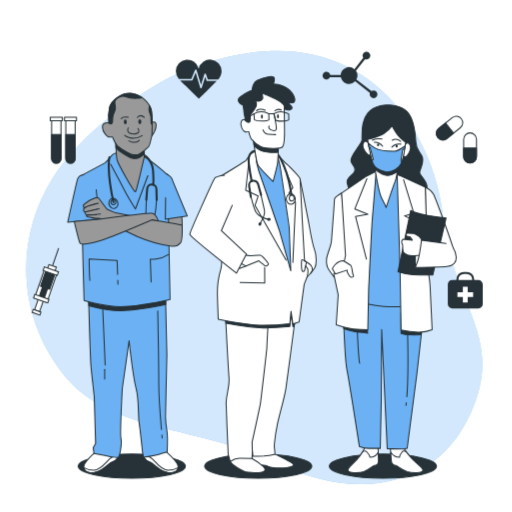
t = 0.00 s
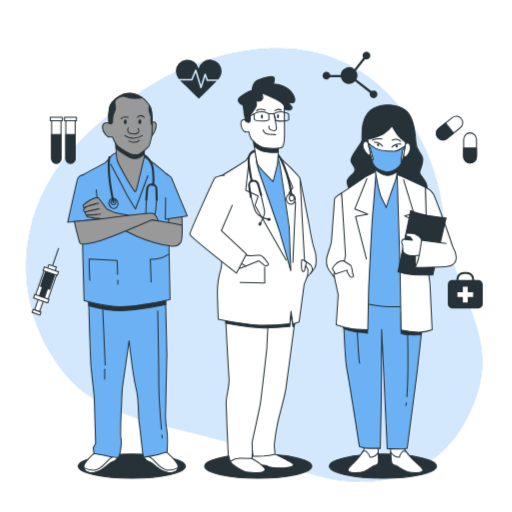
t = 0.19 s
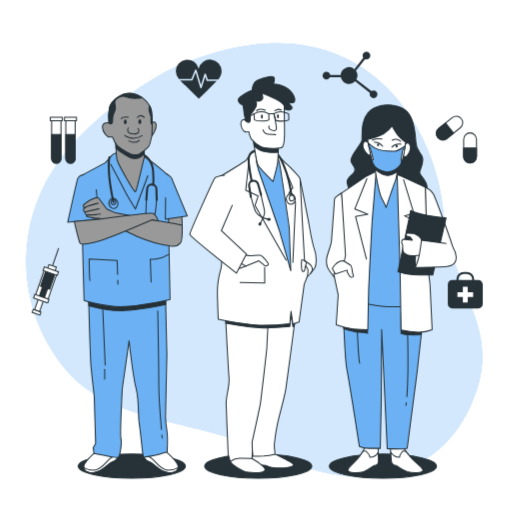
t = 0.56 s
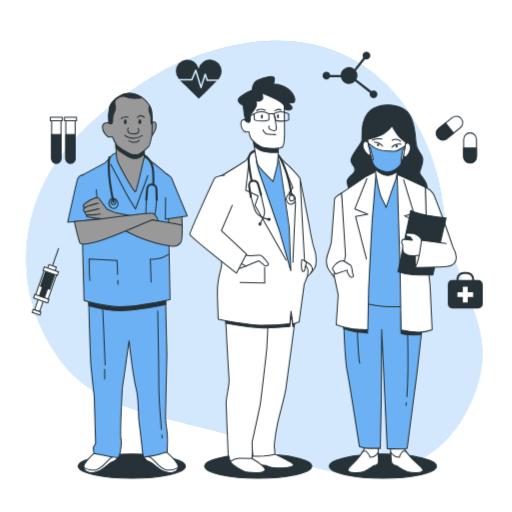
t = 0.75 s
t = 0.94 s: frame unchanged from t = 0.56 s, image omitted
t = 1.31 s: frame unchanged from t = 0.19 s, image omitted

The animated SVG that drew these frames (rendered in a browser with its animation timeline set to each time). Animation: 1 CSS @keyframes rule; one cycle of 1.50 s, repeats indefinitely.

<svg xmlns="http://www.w3.org/2000/svg" xmlns:svgjs="http://svgjs.com/svgjs" xmlns:xlink="http://www.w3.org/1999/xlink" id="freepik_stories-doctors" class="animated" version="1.1" viewBox="0 0 500 500"><style>@keyframes floating{0%{opacity:1;transform:translateY(0)}50%{transform:translateY(-10px)}}svg#freepik_stories-doctors:not(.animated) .animable{opacity:0}svg#freepik_stories-doctors.animated #freepik--background-simple--inject-3{animation:1.5s Infinite linear floating;animation-delay:0s}</style><g style="transform-origin:248.297px 261.286px" id="freepik--background-simple--inject-3" class="animable animator-active"><path id="elumre99lzokb" d="M165.19,75.75s-75.77,38.61-113.56,98.1-34.8,136,11.12,192.78S196.44,416,269.93,452s154.57,28.58,189.32-47.66S441.6,299.57,432.6,211.36,344.07-6,165.19,75.75Z" class="animable" style="fill:#6cb1f3;transform-origin:248.297px 261.286px"/><g id="el1007ukax5r19"><path id="elgu66ozjdu6" d="M165.19,75.75s-75.77,38.61-113.56,98.1-34.8,136,11.12,192.78S196.44,416,269.93,452s154.57,28.58,189.32-47.66S441.6,299.57,432.6,211.36,344.07-6,165.19,75.75Z" class="animable" style="fill:#fff;opacity:.7;transform-origin:248.297px 261.286px"/></g></g><g style="transform-origin:251.381px 179.041px" id="freepik--Icons--inject-3" class="animable"><path id="el4ruyt8rs18g" d="M467.2,273.5h-4.15v-.71a7.32,7.32,0,0,0-7.31-7.31h-2.81a7.32,7.32,0,0,0-7.32,7.31v.71h-4.14a4.2,4.2,0,0,0-4.21,4.21v19.18a4.21,4.21,0,0,0,4.21,4.21H467.2a4.22,4.22,0,0,0,4.21-4.21V277.71A4.21,4.21,0,0,0,467.2,273.5Zm-19.59-.71a5.32,5.32,0,0,1,5.32-5.31h2.81a5.31,5.31,0,0,1,5.31,5.31v.71H447.61Z" class="animable" style="fill:#263238;transform-origin:454.335px 283.29px"/><polygon id="elxlv48z9s3r" points="462 285.34 456.7 285.34 456.7 280.05 451.96 280.05 451.96 285.34 446.66 285.34 446.66 290.09 451.96 290.09 451.96 295.38 456.7 295.38 456.7 290.09 462 290.09 462 285.34" class="animable" style="fill:#fff;transform-origin:454.33px 287.715px"/><path id="elypo4iuidh5" d="M459,159.2h0a6.27,6.27,0,0,1-6.27-6.28V136a6.27,6.27,0,0,1,6.27-6.28h0a6.27,6.27,0,0,1,6.27,6.28v16.89A6.27,6.27,0,0,1,459,159.2Z" class="animable" style="fill:#fff;stroke:#263238;stroke-linecap:round;stroke-linejoin:round;transform-origin:459px 144.46px"/><path id="el10ed89x8rnfo" d="M459,159.2h0a6.27,6.27,0,0,1-6.27-6.28v-8.45h12.54v8.45A6.27,6.27,0,0,1,459,159.2Z" class="animable" style="fill:#263238;stroke:#263238;stroke-linecap:round;stroke-linejoin:round;transform-origin:459px 151.835px"/><path id="elka1dldzbtzq" d="M427.46,134.28h0a6.26,6.26,0,0,1,1-8.82l13.17-10.58a6.29,6.29,0,0,1,8.83,1h0a6.28,6.28,0,0,1-1,8.82l-13.18,10.57A6.27,6.27,0,0,1,427.46,134.28Z" class="animable" style="fill:#fff;stroke:#263238;stroke-linecap:round;stroke-linejoin:round;transform-origin:438.956px 125.079px"/><path id="elizgc8igl3km" d="M427.46,134.28h0a6.26,6.26,0,0,1,1-8.82l6.59-5.29,7.85,9.79-6.59,5.28A6.27,6.27,0,0,1,427.46,134.28Z" class="animable" style="fill:#263238;stroke:#263238;stroke-linecap:round;stroke-linejoin:round;transform-origin:434.493px 128.405px"/><path id="elg5829rjx5p6" d="M364.75,88.24a3.75,3.75,0,0,0-2.18.7L348,77.63a8.15,8.15,0,0,0-.46-8.5l8.9-11.38a3.78,3.78,0,1,0-2.42-3.52,3.69,3.69,0,0,0,.69,2.17l-8.66,11.09a8.17,8.17,0,0,0-13.42,5.8H322.51a3.78,3.78,0,1,0-.39,2.19h10.7a8.18,8.18,0,0,0,13.92,3.92l14.49,11.27a3.77,3.77,0,1,0,3.52-2.43Z" class="animable" style="fill:#263238;transform-origin:341.751px 73.1116px"/><path id="ely2alik4lk3d" d="M68.78,159.32h0a4.58,4.58,0,0,1-4.57-4.57v-38h9.14v38A4.57,4.57,0,0,1,68.78,159.32Z" class="animable" style="fill:#fff;stroke:#263238;stroke-linecap:round;stroke-linejoin:round;transform-origin:68.78px 138.035px"/><path id="elgs35t0aw1il" d="M68.78,159.32h0a4.58,4.58,0,0,1-4.57-4.57V131.38h9.14v23.37A4.57,4.57,0,0,1,68.78,159.32Z" class="animable" style="fill:#263238;stroke:#263238;stroke-linecap:round;stroke-linejoin:round;transform-origin:68.78px 145.35px"/><rect id="eljacorij4ja" width="11.75" height="3.33" x="62.91" y="114.53" class="animable" style="fill:#fff;stroke:#263238;stroke-linecap:round;stroke-linejoin:round;transform-origin:68.785px 116.195px"/><path id="elaj69zod9u5r" d="M54.93,159.32h0a4.58,4.58,0,0,1-4.57-4.57v-38H59.5v38A4.57,4.57,0,0,1,54.93,159.32Z" class="animable" style="fill:#fff;stroke:#263238;stroke-linecap:round;stroke-linejoin:round;transform-origin:54.93px 138.035px"/><path id="el9y2eatapjst" d="M54.93,159.32h0a4.58,4.58,0,0,1-4.57-4.57V131.38H59.5v23.37A4.57,4.57,0,0,1,54.93,159.32Z" class="animable" style="fill:#263238;stroke:#263238;stroke-linecap:round;stroke-linejoin:round;transform-origin:54.93px 145.35px"/><rect id="elfv9vjml1nir" width="11.75" height="3.33" x="49.06" y="114.53" class="animable" style="fill:#fff;stroke:#263238;stroke-linecap:round;stroke-linejoin:round;transform-origin:54.935px 116.195px"/><path id="elbcq2bnqaxw" d="M186.78,77.07l3.64-8.74a.77.77,0,0,1,.73-.46.75.75,0,0,1,.68.53l4.41,14.54,3.36-10.71a.75.75,0,0,1,.7-.53.8.8,0,0,1,.72.5l1.87,5.38H213a12.21,12.21,0,0,0,3.38-8A11.33,11.33,0,0,0,194,67a11.33,11.33,0,0,0-22.36,2.59,12.36,12.36,0,0,0,2.95,7.53Z" class="animable" style="fill:#263238;transform-origin:194.01px 70.556px"/><path id="el65wuzh1l2v" d="M202.36,79.08a.75.75,0,0,1-.71-.5l-1.3-3.74-3.41,10.87a.76.76,0,0,1-.72.53h0a.74.74,0,0,1-.71-.54L191,70.83l-3,7.28a.75.75,0,0,1-.69.46H175.8c2.47,2.76,5.55,5.2,7.85,7.47,3.48,3.44,6.89,7,10.44,10.32,4.55-4.49,9.13-9,13.64-13.49,1.25-1.25,2.61-2.49,3.87-3.79Z" class="animable" style="fill:#263238;transform-origin:193.7px 83.595px"/><g id="elz63vemu3wzl"><rect id="elvm7439qlyt" width="5.19" height="16.19" x="36.2" y="287.7" class="animable" style="fill:#fff;stroke:#263238;stroke-miterlimit:10;transform-origin:38.795px 295.795px;transform:rotate(-160.87deg)"/></g><g id="elsr84ubpt1x"><rect id="eljh0gwvqyp7f" width="8.01" height="3.05" x="31.63" y="303.36" class="animable" style="fill:#fff;stroke:#263238;stroke-miterlimit:10;transform-origin:35.635px 304.885px;transform:rotate(-160.87deg)"/></g><g id="elnfo9c2cop4k"><rect id="el6em5coqb948" width="12.83" height="29.33" x="38.04" y="264.83" class="animable" style="fill:#fff;stroke:#263238;stroke-miterlimit:10;transform-origin:44.455px 279.495px;transform:rotate(-160.87deg)"/></g><g id="elyfrqbx43ymo"><rect id="el1bdnlbfvri" width="9.47" height="16.19" x="41.87" y="265.19" class="animable" style="fill:#263238;stroke:#263238;stroke-miterlimit:10;transform-origin:46.605px 273.285px;transform:rotate(-160.87deg)"/></g><g id="eliaex6ox927p"><rect id="eleqoa5t5osat" width="5.19" height="16.19" x="40.4" y="275.58" class="animable" style="fill:#263238;stroke:#263238;stroke-miterlimit:10;transform-origin:42.995px 283.675px;transform:rotate(-160.87deg)"/></g><g id="eleb5t1gyjbpr"><rect id="ellwv63pp4hy" width="14.66" height="3.67" x="32.91" y="289.78" class="animable" style="fill:#fff;stroke:#263238;stroke-miterlimit:10;transform-origin:40.24px 291.615px;transform:rotate(-160.87deg)"/></g><g id="elb0ekd9b2cd6"><rect id="eln34yd5sbj8" width="7.64" height="4.89" x="46.74" y="259.44" class="animable" style="fill:#fff;stroke:#263238;stroke-miterlimit:10;transform-origin:50.56px 261.885px;transform:rotate(-160.87deg)"/></g><g id="elnxuehf5lyd9"><rect id="elker5y4y0p69" width="14.66" height="3.67" x="42.23" y="262.94" class="animable" style="fill:#fff;stroke:#263238;stroke-miterlimit:10;transform-origin:49.56px 264.775px;transform:rotate(-160.87deg)"/></g><line id="ele3on73gnvwp" x1="51.42" x2="57.22" y1="258.95" y2="242.21" class="animable" style="fill:none;stroke:#263238;stroke-miterlimit:10;transform-origin:54.32px 250.58px"/></g><g style="transform-origin:382.147px 284.799px" id="freepik--character-3--inject-3" class="animable"><ellipse id="eljif8lt2vgdi" cx="373.9" cy="455.2" class="animable" rx="52.33" ry="11.8" style="fill:#263238;stroke:#263238;stroke-linecap:round;stroke-linejoin:round;transform-origin:373.9px 455.2px"/><path id="el8ys2do0au8b" d="M333.55,188.48s-7.08,4.33-7,6.23-2.64,36.55-2.95,40.88-4.43,13.27-4.75,17.33.7,8.13,1.89,10,5.56,7.85,5.56,7.85l11.75-18.15a103.73,103.73,0,0,0,.18-11.91C338.05,232.06,333.55,188.48,333.55,188.48Z" class="animable" style="fill:#fff;stroke:#263238;stroke-linecap:round;stroke-linejoin:round;transform-origin:328.557px 229.625px"/><path id="el6hf4puv9yfk" d="M378.76,102.62s-12.5-.8-19.62,7.87-5.59,21.93-5.64,26-12.14,16-10.8,20.86,4.9,5.41,3.76,9.47-8.58,6.5-7.5,11.65,5,12.45,5,12.45l72,.49s2.57-7.58-.17-13.27-6.63-7.57-6-10.28,4.11-9.21,2.77-14.08-6-6.22-6.49-14.89-1.77-23-8.65-30S378.76,102.62,378.76,102.62Z" class="animable" style="fill:#263238;stroke:#263238;stroke-linecap:round;stroke-linejoin:round;transform-origin:377.953px 147.004px"/><path id="eljvg6pr2kyg" d="M356.62,436.73a64,64,0,0,1-8,11.92c-4.6,5.15-9.06,7.86-8.91,10.57s10.19,3.24,15.5,1.34,9.17-5.69,10.24-6,4.06,0,4.13-3.8-.51-14.62-.51-14.62Z" class="animable" style="fill:#fff;stroke:#263238;stroke-linecap:round;stroke-linejoin:round;transform-origin:354.646px 448.915px"/><path id="el0ysle0ceza4" d="M355.19,460.56c5.32-1.9,9.17-5.69,10.24-6s4.06,0,4.13-3.8c0-2-.11-6-.25-9.27a9.45,9.45,0,0,1-8.1,5s-.1-1.9-3-5.14c-1.87-2.12-3.76-.45-4.86,1l-.89,1.34-.07.13h0a48,48,0,0,1-3.78,4.87c-4.6,5.15-9.06,7.86-8.91,10.57S349.88,462.46,355.19,460.56Z" class="animable" style="fill:#fff;stroke:#263238;stroke-linecap:round;stroke-linejoin:round;transform-origin:354.628px 451.024px"/><path id="eloqyayjo4k2e" d="M393.67,436.71a74.28,74.28,0,0,0,9.3,11.91c5.15,5.14,9.9,7.84,10,10.55s-9.84,3.25-15.36,1.36-9.78-5.68-10.87-5.95-4.07,0-4.54-3.78-1.06-14.62-1.06-14.62Z" class="animable" style="fill:#fff;stroke:#263238;stroke-linecap:round;stroke-linejoin:round;transform-origin:397.055px 448.914px"/><path id="el4zdxbmfgkkn" d="M397.65,460.53c-5.51-1.89-9.78-5.68-10.87-5.95s-4.07,0-4.54-3.78c-.25-2-.53-6-.74-9.28a10.6,10.6,0,0,0,8.63,4.94s-.1-1.9,2.43-5.15c1.65-2.11,3.72-.45,5,1,.33.44.67.88,1,1.34l.09.13h0a59.77,59.77,0,0,0,4.3,4.87c5.15,5.14,9.9,7.84,10,10.55S403.17,462.42,397.65,460.53Z" class="animable" style="fill:#fff;stroke:#263238;stroke-linecap:round;stroke-linejoin:round;transform-origin:397.225px 450.984px"/><path id="eldrtdqf9sopf" d="M334.87,293.8s1.67,56.31,3.89,67.41,12.13,74.72,12.13,74.72a23.81,23.81,0,0,0,9.58,1.88H371.3l1-47.38.37-68.77,5.43,116.41s14.92.53,16.53.26,2.95-.54,2.95-.54l9.59-73.65,5.49-49,.3-19.49s-45.84-1.59-59.16-2.67S335,291.63,335,291.63Z" class="animable" style="fill:#6cb1f3;stroke:#263238;stroke-linecap:round;stroke-linejoin:round;transform-origin:373.915px 365.018px"/><path id="ell1x28lnmfnn" d="M396.77,393.22c-.12.94-.24,1.81-.38,2.61" class="animable" style="fill:none;stroke:#263238;stroke-linecap:round;stroke-linejoin:round;transform-origin:396.58px 394.525px"/><path id="elkuicpt2k1r" d="M398,325.43s.93,40.12-.7,61.9" class="animable" style="fill:none;stroke:#263238;stroke-linecap:round;stroke-linejoin:round;transform-origin:397.782px 356.38px"/><path id="el4xzcsdxp5wl" d="M348.85,322.21s1.15,26.54,2.29,32.49" class="animable" style="fill:none;stroke:#263238;stroke-linecap:round;stroke-linejoin:round;transform-origin:349.995px 338.455px"/><path id="elqwfgdxr4jlg" d="M391.58,305.3v20.26a43.83,43.83,0,0,0,7.93,1.37c4.11.27,11.78,0,11.78,0l.55-7.67Z" class="animable" style="fill:#263238;stroke:#263238;stroke-linecap:round;stroke-linejoin:round;transform-origin:401.71px 316.175px"/><path id="elmvfm32rmnf" d="M335.72,320.9s10.41,3.29,14.79,3.56,8.48.82,8.48.82l-.54-5.47-23.28-2.19Z" class="animable" style="fill:#263238;stroke:#263238;stroke-linecap:round;stroke-linejoin:round;transform-origin:347.08px 321.45px"/><path id="elmsnyxuy8fw" d="M367.32,167.07l-8.17,9.21-22.66,16.53L341.32,293s18.06,4.86,33.56,6.21,35.43-2.2,35.43-2.2l-2.93-105s-8.82-13-13.34-16.51-6.59-6.76-12.58-7.3S367.32,167.07,367.32,167.07Z" class="animable" style="fill:#6cb1f3;stroke:#263238;stroke-linecap:round;stroke-linejoin:round;transform-origin:373.4px 233.293px"/><path id="elarodxsez50d" d="M357.84,172l-24.29,16.53,3.81,60.91-1.29,6.12-10.21,11.76,4.35,20.66-1.94,29.15s9.65,3.25,16.19,4.05a142.42,142.42,0,0,0,14.66.81l.84-39.8s3.23-66.07,3.61-69,3.75-46,3.75-46Z" class="animable" style="fill:#fff;stroke:#263238;stroke-linecap:round;stroke-linejoin:round;transform-origin:346.59px 244.59px"/><polyline id="elb8qdqhd3it4" points="358.23 174.49 346.47 203.98 359.16 209.25 347.18 211.43 357.79 253" class="animable" style="fill:none;stroke:#263238;stroke-linecap:round;stroke-linejoin:round;transform-origin:352.815px 213.745px"/><path id="elntfcggoui0s" d="M365.28,159.22s4.22,28.15,7.54,34.65,4.26,8.66,4.26,8.66,7.22-21.94,8.67-25.19,3-14.89,3-14.89S374.36,167.06,365.28,159.22Z" class="animable" style="fill:#fff;stroke:#263238;stroke-linecap:round;stroke-linejoin:round;transform-origin:377.015px 180.875px"/><path id="elkig3wi73k1s" d="M365.28,159.22s.38,2.56,1,6.31c2.11,1.61,7.7,5.59,11.83,5.8,3.15.16,7.15-1.88,9.81-3.51.48-2.95.81-5.37.81-5.37S374.36,167.06,365.28,159.22Z" class="animable" style="fill:#263238;stroke:#263238;stroke-linecap:round;stroke-linejoin:round;transform-origin:377.005px 165.279px"/><path id="elnu6tr4gs12i" d="M359.55,139.76s-2.88-4.1-4.82,0,3,10.17,4.38,11c3.92,2.33,2.88-2,2.88-2Z" class="animable" style="fill:#fff;stroke:#263238;stroke-linecap:round;stroke-linejoin:round;transform-origin:358.2px 144.693px"/><path id="elpkx0uatu0o" d="M395.32,141.53s2.43-4.24,4.81-.24-1.91,10.29-3.19,11.18c-3.66,2.53-3.08-1.81-3.08-1.81Z" class="animable" style="fill:#fff;stroke:#263238;stroke-linecap:round;stroke-linejoin:round;transform-origin:397.332px 146.417px"/><path id="elwqp9qed1wwj" d="M358.87,136.14s10.44-2.44,15.7-5.55a28.82,28.82,0,0,0,8.27-7.53s4.52,8.54,8.5,12,4.81,3.66,4.81,3.66-1.91,14.95-4.07,20.15-9.21,10.26-15.79,8.8c-3.74-.82-10.22-3.52-12.1-8.07S358.87,136.14,358.87,136.14Z" class="animable" style="fill:#fff;stroke:#263238;stroke-linecap:round;stroke-linejoin:round;transform-origin:377.51px 145.492px"/><path id="eljd2map1lvw" d="M385.51,147.63c-3.24.08-14.09.1-19.69-3.28a37.17,37.17,0,0,1-6.27-4.59c.2,1,.44,2.25.7,3.55l1.22.89,3.06,11.56-1.43.31a34.62,34.62,0,0,0,1.09,3.49c1.88,4.55,8.36,7.25,12.1,8.07,6.57,1.45,13.6-3.58,15.78-8.77a4.93,4.93,0,0,1-.43-3.27c.63-3.27,1.41-9,1.41-9l2.23-2c.12-.73.22-1.43.32-2.07C392.9,144.39,387.84,147.57,385.51,147.63Z" class="animable" style="fill:#6cb1f3;stroke:#263238;stroke-linecap:round;stroke-linejoin:round;transform-origin:377.575px 153.822px"/><path id="el337s2474y8g" d="M373.6,142.8s-3.49-4.24-8.07-3.85" class="animable" style="fill:none;stroke:#263238;stroke-linecap:round;stroke-linejoin:round;transform-origin:369.565px 140.862px"/><path id="elesuh2gi6zb8" d="M382.59,143.64a9.89,9.89,0,0,1,8.79-2.94" class="animable" style="fill:none;stroke:#263238;stroke-linecap:round;stroke-linejoin:round;transform-origin:386.985px 142.103px"/><path id="el0o2racp85aep" d="M363.52,136.83s5-2,9.43-1.06" class="animable" style="fill:none;stroke:#263238;stroke-linecap:round;stroke-linejoin:round;transform-origin:368.235px 136.174px"/><path id="elhyjsp07n5d" d="M383,136.86a7.21,7.21,0,0,1,8.19,1.14" class="animable" style="fill:none;stroke:#263238;stroke-linecap:round;stroke-linejoin:round;transform-origin:387.095px 137.035px"/><path id="el8bx9uw18e9o" d="M370.24,141.41a1.18,1.18,0,0,1-1,1.34,1.24,1.24,0,0,1-1.1-1.29,1.17,1.17,0,0,1,1-1.34A1.25,1.25,0,0,1,370.24,141.41Z" class="animable" style="fill:#263238;transform-origin:369.189px 141.435px"/><path id="elcnuc543wbvr" d="M388.35,142.71a1.15,1.15,0,0,1-1,1.34,1.23,1.23,0,0,1-1.1-1.28,1.15,1.15,0,0,1,1-1.34A1.23,1.23,0,0,1,388.35,142.71Z" class="animable" style="fill:#263238;transform-origin:387.3px 142.74px"/><path id="ely5i7pw8m8sk" d="M415.28,182.74s5.83,2.7,8,7,19.52,50.89,19.44,54.41-5.82,7.58-11.2,8.13-13.22-9.2-14.39-10.82-1.38-20.58-1.38-20.58Z" class="animable" style="fill:#fff;stroke:#263238;stroke-linecap:round;stroke-linejoin:round;transform-origin:429px 217.521px"/><path id="elvf55puaf7q" d="M387.8,170.3l2.84,93.14,1,58.75a74.65,74.65,0,0,0,16.63,2.15,35.42,35.42,0,0,0,13.68-2.44s-1.7-36.55-2-42.51-2.28-17.33-2.28-17.33l-2.36-79.32S393.34,172.46,387.8,170.3Z" class="animable" style="fill:#fff;stroke:#263238;stroke-linecap:round;stroke-linejoin:round;transform-origin:404.875px 247.324px"/><polyline id="elilcw5hbmykn" points="394.04 175.44 404.11 208.29 394.93 210.78 403.86 215.11 392.72 250.5" class="animable" style="fill:#fff;stroke:#263238;stroke-linecap:round;stroke-linejoin:round;transform-origin:398.415px 212.97px"/><path id="elevarsp7aaca" d="M401.06,205.49l-12.49,59.84s8.54,2.7,14.78,3,19.24.26,19.24.26l13-55.78S410,210.36,401.06,205.49Z" class="animable" style="fill:#263238;stroke:#263238;stroke-linecap:round;stroke-linejoin:round;transform-origin:412.08px 237.041px"/><path id="el7ctcqprurdk" d="M405.41,261.26l.41-18.7,9.91,2.09S409.18,259.08,405.41,261.26Z" class="animable" style="fill:#fff;stroke:#263238;stroke-linecap:round;stroke-linejoin:round;transform-origin:410.57px 251.91px"/><path id="elqw9hprf4u5c" d="M413,235.8s-2.64-3.78-3.49-4.6-5.05-3.24-5.86-3.24-5.16-.27-6-.27-1.79,1.9-.93,2.71,3.85,1.08,3.85,1.08l2.05,3-9.25-.81s-1.54,1.63-1.19,3a18.41,18.41,0,0,0,1,2.71,42.77,42.77,0,0,0,.31,5.95c.36,1.63,2,2.17,4.25,3.52s9.78.54,9.78.54H411Z" class="animable" style="fill:#fff;stroke:#263238;stroke-linecap:round;stroke-linejoin:round;transform-origin:402.564px 238.66px"/><path id="elkrexxqiesn" d="M435.55,237.68l-24-3.23s-1.87,15.44-3.76,20.58-2.38,6.23-2.38,6.23,25.15-.56,31.08-1.1,9.26-4.07,9-8.94-3.23-9.75-3.23-9.75" class="animable" style="fill:#fff;stroke:#263238;stroke-linecap:round;stroke-linejoin:round;transform-origin:425.457px 247.855px"/><path id="elm4abak7tw9m" d="M335.47,254.54s5.6,3.51,7,4.6,1.52,8.12,2.41,9.47-.16,2.17-1.78,2.17-4.07-5.14-4.07-5.14l-.1-1.9-11.44,3.8-3-5.14S327.89,254.54,335.47,254.54Z" class="animable" style="fill:#fff;stroke:#263238;stroke-linecap:round;stroke-linejoin:round;transform-origin:334.848px 262.66px"/></g><g style="transform-origin:247.016px 270.876px" id="freepik--character-2--inject-3" class="animable"><ellipse id="elmv5hykrcuxc" cx="252.13" cy="455.2" class="animable" rx="52.33" ry="11.8" style="fill:#263238;stroke:#263238;stroke-linecap:round;stroke-linejoin:round;transform-origin:252.13px 455.2px"/><path id="elvmaq21c8zoo" d="M293,174.79s6.86,34.43,8.08,40.8,3.46,21.51,6,28.15,1.71,15.14.44,17.53a39.59,39.59,0,0,1-4.37,5.84L294.63,256s-5.07-54.44-5.26-62.15S293,174.79,293,174.79Z" class="animable" style="fill:#fff;stroke:#263238;stroke-linecap:round;stroke-linejoin:round;transform-origin:299.048px 220.95px"/><path id="elpol6vzvtc1" d="M297.52,254.64s5.4,3.37,6.35,4.8,1.63,3.25.89,4.8-4.77,6.23-5.79,7.14-1.88-2.72-2-5.84S297.52,254.64,297.52,254.64Z" class="animable" style="fill:#fff;stroke:#263238;stroke-linecap:round;stroke-linejoin:round;transform-origin:301.015px 263.081px"/><path id="el723ep1ozw9l" d="M268.48,443.44s16.93,8.23,18,9.83S283.69,457,273.6,457s-10.39-1.33-14.4-2.39-12-.27-13.08-2.66.8-10.62.8-10.62Z" class="animable" style="fill:#fff;stroke:#263238;stroke-linecap:round;stroke-linejoin:round;transform-origin:266.219px 449.165px"/><path id="elxwztusmlob7" d="M246,447.69s14,8.5,12.77,11.42-11.35,2.92-16.68,2.12-16.66-8-17.26-10.62.9-6.64,9.11-7.43S246,447.69,246,447.69Z" class="animable" style="fill:#fff;stroke:#263238;stroke-linecap:round;stroke-linejoin:round;transform-origin:241.779px 452.393px"/><path id="elpgfr9wrte6" d="M288.5,308.8s-8,61.61-9.39,70.64-5.8,23.37-8.18,34.26a181.53,181.53,0,0,0-3,19.39,18.18,18.18,0,0,0,.13,5.57c.34,2.66.39,4.78.39,4.78a72.54,72.54,0,0,1-10.84,1.86c-4.51.27-10.62.27-10.62.27l-2-17.26s1.49-25.5,2.37-32.93,1.82-65.86,1.78-67.46-.39-15.67-.39-15.67L276,309.33s3.72-10.62,9.31-10.09S288.5,308.8,288.5,308.8Z" class="animable" style="fill:#fff;stroke:#263238;stroke-linecap:round;stroke-linejoin:round;transform-origin:267.001px 372.395px"/><path id="elpybkx6u9th9" d="M285.35,299.24c-5.59-.53-9.31,10.09-9.31,10.09l-27.28,2.92s.09,3.74.18,7.58c2.91.26,5.6.41,7.9.41A240.45,240.45,0,0,0,283,318.77l1.17-12.24L286,319l1.26-.41c.78-5.94,1.28-9.81,1.28-9.81S290.94,299.77,285.35,299.24Z" class="animable" style="fill:#263238;stroke:#263238;stroke-linecap:round;stroke-linejoin:round;transform-origin:268.906px 309.73px"/><path id="elpdhl7tw4pdr" d="M220.3,310.66s0,.38.06,1.07c.37,7.26,2.57,49.33,3.24,57.09.75,8.5-3,17.79-2.81,25.49s2,49.4,2,49.4l2,6.9s4.7-3.18,9.21-3.18,12,.26,12,.26.39-5.58.35-7.43-.21-8.5-.21-8.5,7.63-34.79,8.09-37.71,6.38-53.38,6.34-55,1.25-24.17,1.25-24.17Z" class="animable" style="fill:#fff;stroke:#263238;stroke-linecap:round;stroke-linejoin:round;transform-origin:241.06px 380.635px"/><path id="elzyraz3xezim" d="M261.54,320.19c.17-3.08.29-5.28.29-5.28l-41.53-4.25s0,.38.06,1.07c0,.88.11,2.27.21,4,9.71,1.74,26.56,4.48,36.27,4.48C258.44,320.24,260,320.22,261.54,320.19Z" class="animable" style="fill:#263238;stroke:#263238;stroke-linecap:round;stroke-linejoin:round;transform-origin:241.065px 315.442px"/><path id="el3evzp19yoie" d="M250.9,147.6s-4.39.74-6.06,2.7a44,44,0,0,0-4.5,6.12c-.23.74-26.05,16.41-26.05,16.41l1.86,74.72s.77,11.51-.6,15.43a79,79,0,0,0-3.33,23.77c.24,9.55.86,25,.86,25s29.55,5.88,43.76,5.88A240.45,240.45,0,0,0,283,316.14l1.17-12.25,1.78,12.5,6.07-2,5-37s3.48-7.84,3.44-9.56.88-3.92-.13-5.39-2.81-4.41-2.81-4.41S293,177,293,174.79s-13.37-15.18-14.36-15.67-7.09-9.56-15-12S250.9,147.6,250.9,147.6Z" class="animable" style="fill:#fff;stroke:#263238;stroke-linecap:round;stroke-linejoin:round;transform-origin:256.509px 231.889px"/><polyline id="elv7s8ww2f5sk" points="242.85 158.87 239.89 185.78 252.05 191.43 249.01 200.56 279.42 254" class="animable" style="fill:none;stroke:#263238;stroke-linecap:round;stroke-linejoin:round;transform-origin:259.655px 206.435px"/><polyline id="ely76s3suxlvl" points="276.82 161.89 285.94 183.18 282.03 188.39 288.55 197.51 285.94 256.17" class="animable" style="fill:none;stroke:#263238;stroke-linecap:round;stroke-linejoin:round;transform-origin:282.685px 209.03px"/><path id="el4jjs9y9ldoa" d="M249.77,151.28a56.54,56.54,0,0,0,2.83,15.43c2.63,7.35,20.06,58.06,20.06,58.06l11.27,39.68s-1.49-40.42-1.53-42.13-8.54-57.82-8.54-57.82-1.45-9.06-3.74-12.49S252.48,142.21,249.77,151.28Z" class="animable" style="fill:#6cb1f3;stroke:#263238;stroke-linecap:round;stroke-linejoin:round;transform-origin:266.85px 205.535px"/><path id="elqunm2nwd9ad" d="M248.69,147.36s-7.09.73-5.84,11.51,2.9,18.13,2.9,18.13" class="animable" style="fill:none;stroke:#263238;stroke-linecap:round;stroke-linejoin:round;stroke-width:2px;transform-origin:245.696px 162.18px"/><path id="eli3upgequdsi" d="M244.88,191.21s3,12.49,5.05,15.92,8.25,6.86,12.66,6.86" class="animable" style="fill:none;stroke:#263238;stroke-linecap:round;stroke-linejoin:round;transform-origin:253.735px 202.6px"/><path id="el79aq5nwpv0v" d="M254.36,188.27s3.3,14.45,3.85,17.15-1.27,7.83-4.33,13" class="animable" style="fill:none;stroke:#263238;stroke-linecap:round;stroke-linejoin:round;transform-origin:256.094px 203.345px"/><path id="eldx7hsjqltqg" d="M253,220.13h0a1.36,1.36,0,0,1-.54-1.84l.35-.64a1.32,1.32,0,0,1,1.82-.49h0a1.37,1.37,0,0,1,.55,1.84l-.35.63A1.33,1.33,0,0,1,253,220.13Z" class="animable" style="fill:#263238;transform-origin:253.817px 218.644px"/><path id="elazl49ifkkf4" d="M264.23,214.26h0a1.31,1.31,0,0,1-1.36,1.31l-.73,0a1.37,1.37,0,0,1-1.34-1.38h0a1.3,1.3,0,0,1,1.35-1.31l.73,0A1.39,1.39,0,0,1,264.23,214.26Z" class="animable" style="fill:#263238;transform-origin:262.515px 214.225px"/><path id="elhfyhd7wwhgf" d="M244.9,192.19l-1.68-10.65a4.38,4.38,0,0,1,3.31-5h0a4.63,4.63,0,0,1,5.5,3.32l2.87,10.6" class="animable" style="fill:none;stroke:#263238;stroke-linecap:round;stroke-linejoin:round;stroke-width:2px;transform-origin:249.029px 184.307px"/><g id="elgqtqf6re7u5"><ellipse id="elnis0o9qnicl" cx="283.94" cy="194.34" class="animable" rx="4.38" ry="5.05" style="fill:#fff;stroke:#263238;stroke-linecap:round;stroke-linejoin:round;transform-origin:283.94px 194.34px;transform:rotate(-5.72deg)"/></g><path id="elvlymrx7ohkf" d="M272.13,151.85s9.63,13.55,12.7,41.17" class="animable" style="fill:none;stroke:#263238;stroke-linecap:round;stroke-linejoin:round;stroke-width:2px;transform-origin:278.48px 172.435px"/><g id="elxy35fun7gx"><ellipse id="eljgpge1waex" cx="284.84" cy="193.42" class="animable" rx="2.39" ry="2.79" style="fill:#fff;stroke:#263238;stroke-linecap:round;stroke-linejoin:round;transform-origin:284.84px 193.42px;transform:rotate(-5.31deg)"/></g><path id="elmxoo9mjz4a" d="M299.16,256.75a49.77,49.77,0,0,0-1.45,5.58c0,.8-.19,3.19-2.06,2.65s-1.31-10.09-1.07-11.15,4.79,2.37,4.79,2.37" class="animable" style="fill:#fff;stroke:#263238;stroke-linecap:round;stroke-linejoin:round;transform-origin:296.841px 259.343px"/><path id="eldd9lahiygk" d="M238.46,248.29a11.89,11.89,0,0,0,5.42,1.47c2.94,0,8.31-1,10.28-.49s7,6.85,7,6.85,1.5,1.47.79,2.21-2.16,2-3.16,1.22-6-4.9-6-4.9l-12.61,5.15L235,257.1Z" class="animable" style="fill:#fff;stroke:#263238;stroke-linecap:round;stroke-linejoin:round;transform-origin:248.57px 254.045px"/><path id="elvwmqm0osjz9" d="M219.15,171.12s-8.31,1-9.72,3.18-24.18,52.18-24.13,54.39,45.53,38,45.53,38L240.65,248l-24.57-22.78,10.66-24.74" class="animable" style="fill:#fff;stroke:#263238;stroke-linecap:round;stroke-linejoin:round;transform-origin:212.975px 218.905px"/><polyline id="eloubg267uvt8" points="234.48 275.72 258.5 276.21 258.38 261.27" class="animable" style="fill:none;stroke:#263238;stroke-linecap:round;stroke-linejoin:round;transform-origin:246.49px 268.74px"/><line id="elqd7nvg78gdn" x1="240.21" x2="233.86" y1="259.8" y2="262.17" class="animable" style="fill:none;stroke:#263238;stroke-linecap:round;stroke-linejoin:round;transform-origin:237.035px 260.985px"/><path id="elgvhevfmghqu" d="M247.45,136.82s2.73,21.32,4.53,24.5,14.6,15.92,14.6,15.92,4-14.69,4.45-18.12.8-17.15.8-17.15l-24.43-6.86Z" class="animable" style="fill:#fff;stroke:#263238;stroke-linecap:round;stroke-linejoin:round;transform-origin:259.615px 156.175px"/><path id="elakgftw1fbsc" d="M247.45,136.82s.32,2.5.81,5.91a24.53,24.53,0,0,0,6.48,4.34c3.15,1.39,11.55,2.17,16.86,1.55.14-3.59.23-6.65.23-6.65l-24.43-6.86Z" class="animable" style="fill:#263238;stroke:#263238;stroke-linecap:round;stroke-linejoin:round;transform-origin:259.615px 141.973px"/><path id="else1fjatw7f" d="M240.37,118.21s-3.27-3.43-4.89.48,2,9.8,3.93,10.05a8.52,8.52,0,0,0,3.42-.25s1.37,5.64,2.63,7.35a25.68,25.68,0,0,0,9.28,7.34c4.46,2,19.39,2.71,21.28,0s1.78-17.15,1.75-18.37-.24-18.68-.24-18.68,1.34-6.06-.48-10.23-20.09-10-24.68-7.59-9.88,6.61-10.24,12-.14,14.21-.14,14.21Z" class="animable" style="fill:#fff;stroke:#263238;stroke-linecap:round;stroke-linejoin:round;transform-origin:256.54px 116.351px"/><path id="elk5v0tn3y7qc" d="M267.37,110.61s3.05,14,2.35,15.68-2.89,1.71-5.63.24-1.31-3.43-1.31-3.43" class="animable" style="fill:none;stroke:#263238;stroke-linecap:round;stroke-linejoin:round;transform-origin:266.116px 119.102px"/><path id="ele3acxzhrhpg" d="M256.75,126.78s1.32,3.67,3.77,3.92,8.6.73,8.6.73" class="animable" style="fill:none;stroke:#263238;stroke-linecap:round;stroke-linejoin:round;transform-origin:262.935px 129.105px"/><path id="elpg4ieftkrr" d="M248,111.1l.39,5.88s2.24,1.23,7.38,1.23,6.83-1.23,6.83-1.23l-.14-5.88S255,106.69,248,111.1Z" class="animable" style="fill:none;stroke:#263238;stroke-linecap:round;stroke-linejoin:round;transform-origin:255.3px 113.675px"/><path id="el1b1wqyckrhqi" d="M267.39,111.1l1.86,6.13s.76,1,5.91,1S282,117,282,117l-.15-5.88S274.38,106.69,267.39,111.1Z" class="animable" style="fill:none;stroke:#263238;stroke-linecap:round;stroke-linejoin:round;transform-origin:274.695px 113.688px"/><line id="elm4xuqhwognt" x1="262.49" x2="267.39" y1="111.1" y2="111.1" class="animable" style="fill:none;stroke:#263238;stroke-linecap:round;stroke-linejoin:round;transform-origin:264.94px 111.1px"/><line id="el6a5ix37zfg8" x1="248.03" x2="238.37" y1="111.1" y2="116.74" class="animable" style="fill:none;stroke:#263238;stroke-linecap:round;stroke-linejoin:round;transform-origin:243.2px 113.92px"/><path id="elgn55qo0mxfl" d="M250.41,108.16s2.62-2.94,8.56-.49" class="animable" style="fill:none;stroke:#263238;stroke-linecap:round;stroke-linejoin:round;transform-origin:254.69px 107.428px"/><path id="elhkdd6nju1i6" d="M268.29,108.16a6,6,0,0,1,6.35-.73" class="animable" style="fill:none;stroke:#263238;stroke-linecap:round;stroke-linejoin:round;transform-origin:271.465px 107.5px"/><path id="el119ualktf4lm" d="M256.67,113.8c0,1.08-.39,2-.93,2s-1-.88-1-2,.39-2,.94-2S256.65,112.71,256.67,113.8Z" class="animable" style="fill:#263238;transform-origin:255.705px 113.8px"/><path id="elwyx3o1gzm6h" d="M272.35,113.55c0,1.08-.39,2-.93,2s-1-.88-1-2,.39-2,.93-2S272.32,112.47,272.35,113.55Z" class="animable" style="fill:#263238;transform-origin:271.385px 113.55px"/><path id="elmb0kvqvry48" d="M255.57,90.89S257.93,96.1,255,98a5.94,5.94,0,0,1-5.95,0,6.58,6.58,0,0,1,.19,7.44,41.31,41.31,0,0,1-5,6.69s.53,6.33-.57,7.07-4.1-.37-4.15-2.23-1.25-5.58-1.3-7.44-.91-6.7-.91-6.7-7.52-3.35-3.53-7.44,12.46-7.44,12.46-7.44.19-7.44,5.34-9.67,16.23-5.58,16.32-1.86a11.42,11.42,0,0,1-1,5.58s9.29-.37,15.77,6,6.26,12.28,2.91,12.28-4.44.74-4.44.74,6.41,3.72,3.11,5.58-6.7-.37-6.7-.37,1.42-2.6-2.76-6S255.57,90.89,255.57,90.89Z" class="animable" style="fill:#263238;stroke:#263238;stroke-linecap:round;stroke-linejoin:round;transform-origin:260.247px 97.0919px"/></g><g style="transform-origin:124.47px 279.056px" id="freepik--character-1--inject-3" class="animable"><ellipse id="elz2wexepq2uo" cx="128.68" cy="455.2" class="animable" rx="52.33" ry="11.8" style="fill:#263238;stroke:#263238;stroke-linecap:round;stroke-linejoin:round;transform-origin:128.68px 455.2px"/><path id="elvgznv9icxze" d="M163.14,211.13v9.56l13.9,6.37s1.45-6.37.29-17.67Z" class="animable" style="fill:#999;stroke:#263238;stroke-linecap:round;stroke-linejoin:round;transform-origin:170.46px 218.225px"/><path id="el5tuzrsk7nam" d="M94.15,440.54a99.64,99.64,0,0,0-9,8.77c-4,4.51-4.78,9-1.06,11.15s9.56,1.59,15.93-2.39,6.11-5.58,9.83-6.9,6.11-4,6.11-8.24-13.55-4.78-16.47-5S94.15,440.54,94.15,440.54Z" class="animable" style="fill:#fff;stroke:#263238;stroke-linecap:round;stroke-linejoin:round;transform-origin:98.8221px 449.808px"/><path id="eld71wxkqifl" d="M115.93,442.93s-6,2.66-8.91,5.08-8.71,11.13-15.49,11.13a20.13,20.13,0,0,1-9.86-2.57,4.4,4.4,0,0,0,2.39,3.89c3.72,2.12,9.56,1.59,15.93-2.39s6.11-5.58,9.83-6.9S115.93,447.18,115.93,442.93Z" class="animable" style="fill:none;stroke:#263238;stroke-linecap:round;stroke-linejoin:round;transform-origin:98.8px 452.307px"/><path id="el8wse5ya01pk" d="M161.54,440.54a99.64,99.64,0,0,1,9,8.77c4,4.51,4.78,9,1.06,11.15s-9.56,1.59-15.93-2.39-6.11-5.58-9.83-6.9-6.11-4-6.11-8.24,13.55-4.78,16.47-5S161.54,440.54,161.54,440.54Z" class="animable" style="fill:#fff;stroke:#263238;stroke-linecap:round;stroke-linejoin:round;transform-origin:156.868px 449.808px"/><path id="elypzh96uaxb" d="M139.76,442.93s6,2.66,8.91,5.08,8.71,11.13,15.49,11.13a20.13,20.13,0,0,0,9.86-2.57,4.4,4.4,0,0,1-2.39,3.89c-3.72,2.12-9.56,1.59-15.93-2.39s-6.11-5.58-9.83-6.9S139.76,447.18,139.76,442.93Z" class="animable" style="fill:none;stroke:#263238;stroke-linecap:round;stroke-linejoin:round;transform-origin:156.89px 452.307px"/><path id="el7qg3ev8f56" d="M86.45,289.7s1.59,59.75,2.39,68.52S92,386.9,92,388s1.32,45.15,1.32,45.15l-2.39,4,.8,5.58,10.62,2.12c5.31,1.06,12.22,2.66,13.28,1.6s1.33-3.19,1.86-6.11,1.59-8.24.53-12.48,1.33-49.4,1.6-50.46S126,332.72,126,332.72s4,35.86,6.9,46.74,1.86,27.09,2.92,33.46,3.19,27.89,3.46,29.48.79,4,.79,4,13.28-1.86,15.67-2.93a51.36,51.36,0,0,1,7.44-2.12s.79-15.14-.27-21.25a86,86,0,0,1-1.33-13c0-1.86,1.33-60.81,1.33-60.81l-1.33-57.1s-35.85,3.72-49.66,1.06S86.72,286,86.72,286Z" class="animable" style="fill:#6cb1f3;stroke:#263238;stroke-linecap:round;stroke-linejoin:round;transform-origin:124.956px 366.399px"/><path id="elggvacs1lme7" d="M111.94,290.23C98.13,287.58,86.72,286,86.72,286l-.27,3.71s.09,3.43.24,8.75c6.33,1.77,19.19,4.88,31.62,4.88,13.14,0,34.07-4,43.49-5.91l-.2-8.25S125.75,292.89,111.94,290.23Z" class="animable" style="fill:#263238;stroke:#263238;stroke-linecap:round;stroke-linejoin:round;transform-origin:124.125px 294.67px"/><path id="eluevxy5708te" d="M158.07,424.79c.17,1.83.28,2.88.28,2.88" class="animable" style="fill:none;stroke:#263238;stroke-linecap:round;stroke-linejoin:round;transform-origin:158.21px 426.23px"/><path id="eljhw8m0zv4" d="M154,303.72s1,51.32,1,70.69c0,13.4,1.62,33.74,2.62,45" class="animable" style="fill:none;stroke:#263238;stroke-linecap:round;stroke-linejoin:round;transform-origin:155.81px 361.565px"/><line id="elgl0ypz3buqw" x1="100.25" x2="102.67" y1="300.82" y2="356.5" class="animable" style="fill:none;stroke:#263238;stroke-linecap:round;stroke-linejoin:round;transform-origin:101.46px 328.66px"/><line id="el7euo830knjr" x1="102.18" x2="102.18" y1="360.85" y2="370.05" class="animable" style="fill:none;stroke:#263238;stroke-linecap:round;stroke-linejoin:round;transform-origin:102.18px 365.45px"/><path id="elmg4uuixyeyr" d="M114.77,149.44a8.23,8.23,0,0,0-6.67,3.47,47.27,47.27,0,0,1-5.5,6.08L78.85,171.74l2.32,90.66.87,31s18.24,6.08,35.62,6.08,48.37-7,48.37-7-2.6-120.78-1.73-120.78S147.21,156.1,139.1,152,114.77,149.44,114.77,149.44Z" class="animable" style="fill:#6cb1f3;stroke:#263238;stroke-linecap:round;stroke-linejoin:round;transform-origin:122.44px 224.318px"/><path id="el5martebr579" d="M108,160.4s9.2,16.95,13.08,24.7S132.2,204,132.2,204l12.11-32.44" class="animable" style="fill:none;stroke:#263238;stroke-linecap:round;stroke-linejoin:round;transform-origin:126.155px 182.2px"/><path id="elqj9cc0l2z9" d="M114.8,267.91l-.47-13.53L87,252.79s.27,19.92.8,21" class="animable" style="fill:none;stroke:#263238;stroke-linecap:round;stroke-linejoin:round;transform-origin:100.9px 263.29px"/><line id="elyqnjefj1dx" x1="115.13" x2="115" y1="277.49" y2="273.69" class="animable" style="fill:none;stroke:#263238;stroke-linecap:round;stroke-linejoin:round;transform-origin:115.065px 275.59px"/><path id="elkp1blz9o3yr" d="M147.53,275.36l-.8-22.3s9.56.79,17.53-4.52" class="animable" style="fill:none;stroke:#263238;stroke-linecap:round;stroke-linejoin:round;transform-origin:155.495px 261.95px"/><path id="el4cd399587gd" d="M106.55,199.92c.84,2.65,3.4,4.21,5.71,3.47s3.48-3.49,2.63-6.14-3.4-4.21-5.71-3.47S105.7,197.27,106.55,199.92Z" class="animable" style="fill:none;stroke:#263238;stroke-linecap:round;stroke-linejoin:round;transform-origin:110.72px 198.585px"/><path id="el037j3yzavgcq" d="M106.82,153.52s-3.07,11.8,3.91,43.83" class="animable" style="fill:none;stroke:#263238;stroke-linecap:round;stroke-linejoin:round;stroke-width:2px;transform-origin:108.439px 175.435px"/><path id="els6rdjx90d" d="M112.88,198.45a2.42,2.42,0,1,1-1.43-3.38A2.61,2.61,0,0,1,112.88,198.45Z" class="animable" style="fill:none;stroke:#263238;stroke-linecap:round;stroke-linejoin:round;transform-origin:110.679px 197.375px"/><path id="elw19w0ag2j6l" d="M163.14,170s4.34,3.19,4.63,4.35,15.06,36.49,15.06,36.49L161.4,214l.29-20.86" class="animable" style="fill:#6cb1f3;stroke:#263238;stroke-linecap:round;stroke-linejoin:round;transform-origin:172.115px 192px"/><path id="elbz21sc1dae4" d="M81.75,170.58s-4.93.58-6.09,4.34-9.55,42-9.55,42L96.81,214l-2.9-28.68" class="animable" style="fill:#6cb1f3;stroke:#263238;stroke-linecap:round;stroke-linejoin:round;transform-origin:81.46px 193.75px"/><path id="eluiz8anapg5" d="M141.05,151.72s7.61,4.34,8.36,15.14,0,13.54,0,13.54" class="animable" style="fill:none;stroke:#263238;stroke-linecap:round;stroke-linejoin:round;stroke-width:2px;transform-origin:145.397px 166.06px"/><path id="elo4rzjpqbu5l" d="M152.85,194.23s-.68,12.77-2.07,16.46-6.89,8.06-11.25,8.76" class="animable" style="fill:none;stroke:#263238;stroke-linecap:round;stroke-linejoin:round;transform-origin:146.19px 206.84px"/><path id="elzohzwgug8xb" d="M143,192.85s-.61,14.73-.67,17.47,2.7,7.51,6.66,12.08" class="animable" style="fill:none;stroke:#263238;stroke-linecap:round;stroke-linejoin:round;transform-origin:145.66px 207.625px"/><g id="elvxg9xf3ox6j"><rect id="elkjz1zmvj1sm" width="2.69" height="3.43" x="147.75" y="220.91" class="animable" rx="1.27" style="fill:#263238;transform-origin:149.095px 222.625px;transform:rotate(140.96deg)"/></g><g id="ellb1kilj76j"><rect id="el05r3tuhsl1zm" width="2.69" height="3.43" x="138.31" y="217.94" class="animable" rx="1.27" style="fill:#263238;transform-origin:139.655px 219.655px;transform:rotate(-100.73deg)"/></g><path id="el77am9w6wa5l" d="M153,195.2l-.29-10.73a4.5,4.5,0,0,0-4.18-4.38h0a4.5,4.5,0,0,0-4.82,4.13l-.9,10.88" class="animable" style="fill:none;stroke:#263238;stroke-linecap:round;stroke-linejoin:round;stroke-width:2px;transform-origin:147.905px 187.639px"/><path id="eliebjk9k1q9r" d="M177.91,219.82,171,218.37l-24.33-4.05-34.12-6.5-8.09-3.57s-7.65-10-8.31-11-9.31,2.49-9,3.82,1.33,14.62,2,15.46,8.14.83,8.14.83,35.64,17.2,37.12,17.83c20.57,8.67,30.49,8.59,34,9.16s5.8-.85,7.82-3.17S177.91,219.82,177.91,219.82Z" class="animable" style="fill:#999;stroke:#263238;stroke-linecap:round;stroke-linejoin:round;transform-origin:132.537px 216.774px"/><path id="el75pcsnqsuyt" d="M95.11,193.11s-4.15.17-10.3,4.32c-2.29,1.55-3.49,2.66-3.49,3.33a10.24,10.24,0,0,0,.67,2.32,64,64,0,0,1,12.46-4.48" class="animable" style="fill:#999;stroke:#263238;stroke-linecap:round;stroke-linejoin:round;transform-origin:88.215px 198.095px"/><path id="elpnqt2h0gz1m" d="M96.77,203.75s-11.29,2.82-13.12,3.16-2.16-1.5-2.16-2.16.5-1.67,2.49-2.66,12-3.66,12-3.66" class="animable" style="fill:#999;stroke:#263238;stroke-linecap:round;stroke-linejoin:round;transform-origin:89.13px 202.691px"/><path id="elpb1ny1balqm" d="M97.94,208.9s-13.13,1.33-14.13.5a3.21,3.21,0,0,1-.83-2.49l11.8-2.5" class="animable" style="fill:#999;stroke:#263238;stroke-linecap:round;stroke-linejoin:round;transform-origin:90.4521px 207.041px"/><path id="elqh98y4eoo5r" d="M94.28,209.56l-10.13.5s.49,1.5,1,1.66a44.4,44.4,0,0,0,7.31,1.17,34.38,34.38,0,0,1,4.82.5" class="animable" style="fill:#999;stroke:#263238;stroke-linecap:round;stroke-linejoin:round;transform-origin:90.715px 211.475px"/><path id="elvrczgvvcop" d="M72.48,216.34s4.63,20,5.79,21.44,10.72,0,20.28-2.9,50.11-20.27,50.11-20.27l5.79,1.15s-2.32-7.24-6.37-7.53S96.81,214,96.81,214Z" class="animable" style="fill:#999;stroke:#263238;stroke-linecap:round;stroke-linejoin:round;transform-origin:113.465px 223.282px"/><path id="el7yku6ghaa3m" d="M113,136.69s0,.43,0,1.16c.09,3.81.46,15.91,1.43,18.83,1.16,3.47,16.8,32.73,18,30.41s8.4-33.89,8.4-33.89V140.75s-3.77,3.18-10.72,3.18S113,136.69,113,136.69Z" class="animable" style="fill:#999;stroke:#263238;stroke-linecap:round;stroke-linejoin:round;transform-origin:126.915px 161.955px"/><path id="elxb2vrrjtwqi" d="M136.2,153.85a40.72,40.72,0,0,0,4.64-3.3v-9.8s-3.77,3.18-10.72,3.18S113,136.69,113,136.69s0,.43,0,1.16c0,1.34.1,3.71.22,6.35a10.14,10.14,0,0,0,.92,1.25c2,2.31,11.58,8.11,13.9,8.69S133.59,155.29,136.2,153.85Z" class="animable" style="fill:#263238;stroke:#263238;stroke-linecap:round;stroke-linejoin:round;transform-origin:126.92px 145.723px"/><path id="el40f6nuct3bc" d="M147.79,119.89s4.63-2.61,4.63,2.32-4.34,10.72-4.34,10.72Z" class="animable" style="fill:#999;stroke:#263238;stroke-linecap:round;stroke-linejoin:round;transform-origin:150.105px 126.065px"/><path id="elpps3ht4hwa" d="M106.37,120.18s-6.38-1.74-6.38,4.06,5.8,9.55,5.8,9.55h4s2.32,5.8,4.35,8.11,11.58,8.11,13.9,8.69,5.5,1.16,8.11-.29a48.24,48.24,0,0,0,9-7.24c1.16-1.44,3.19-11.29,3.19-11.29s.58-17.67-.58-23.75-8.69-15.64-19.12-16.8-20.28,7.24-21.72,13.9S106.37,120.18,106.37,120.18Z" class="animable" style="fill:#999;stroke:#263238;stroke-linecap:round;stroke-linejoin:round;transform-origin:124.238px 121.161px"/><path id="elaedx89kn18" d="M125.19,124.82s-2,4.05,1.45,5.21,7.82.87,8.69-.87-.58-3.76-.58-3.76" class="animable" style="fill:none;stroke:#263238;stroke-linecap:round;stroke-linejoin:round;transform-origin:130.111px 127.773px"/><path id="el7qyxc27abbo" d="M121.72,132.06s7.24,6.08,17.09.29" class="animable" style="fill:none;stroke:#263238;stroke-linecap:round;stroke-linejoin:round;transform-origin:130.265px 133.455px"/><path id="elmf4w6tvtuk" d="M125.77,137.56s6.09,3.48,10.14-.58" class="animable" style="fill:none;stroke:#263238;stroke-linecap:round;stroke-linejoin:round;transform-origin:130.84px 137.964px"/><ellipse id="el55lvm93shy6" cx="122.3" cy="119.02" class="animable" rx="1.45" ry="2.32" style="fill:#263238;transform-origin:122.3px 119.02px"/><path id="elcacpdukw4nc" d="M137.94,118.73c0,1.28-.65,2.32-1.45,2.32s-1.45-1-1.45-2.32.65-2.31,1.45-2.31S137.94,117.45,137.94,118.73Z" class="animable" style="fill:#263238;transform-origin:136.49px 118.735px"/><path id="elqtje4629dgp" d="M118.24,115.84s1.45-2.32,7-1.45" class="animable" style="fill:none;stroke:#263238;stroke-linecap:round;stroke-linejoin:round;transform-origin:121.74px 115.017px"/><path id="eloqhyisyr0xb" d="M134.17,114.68s2.61-4.06,6.67,0" class="animable" style="fill:none;stroke:#263238;stroke-linecap:round;stroke-linejoin:round;transform-origin:137.505px 113.778px"/><path id="elbj2vzgn1kx" d="M147.79,108a16.34,16.34,0,0,0-1.93-4.88,18.07,18.07,0,0,0-.35,4.88c.42,2.12,1.91,5.08,1.91,6.56s-.22,7.41.84,6.57a1.3,1.3,0,0,0,.25-.38A88.83,88.83,0,0,0,147.79,108Z" class="animable" style="fill:#263238;stroke:#263238;stroke-linecap:round;stroke-linejoin:round;transform-origin:146.997px 112.166px"/><path id="elofmnn7jvvy" d="M133.23,96a41.41,41.41,0,0,0,5.54-.67,21.14,21.14,0,0,0-10.1-4.06c-10.43-1.16-20.28,7.24-21.72,13.9s-.58,15.06-.58,15.06,2.3,1.6,3.15-.09,0-4.45.85-7.41,2.11-4.45,2.32-6.78-1.27-5.71-.42-7.62,6.14-5.5,9.53-4.23A29.55,29.55,0,0,0,133.23,96Z" class="animable" style="fill:#263238;stroke:#263238;stroke-linecap:round;stroke-linejoin:round;transform-origin:122.443px 106.038px"/></g><defs><filter id="active" height="200%"><feMorphology in="SourceAlpha" operator="dilate" radius="2" result="DILATED"/><feFlood flood-color="#32DFEC" flood-opacity="1" result="PINK"/><feComposite in="PINK" in2="DILATED" operator="in" result="OUTLINE"/><feMerge><feMergeNode in="OUTLINE"/><feMergeNode in="SourceGraphic"/></feMerge></filter><filter id="hover" height="200%"><feMorphology in="SourceAlpha" operator="dilate" radius="2" result="DILATED"/><feFlood flood-color="red" flood-opacity=".5" result="PINK"/><feComposite in="PINK" in2="DILATED" operator="in" result="OUTLINE"/><feMerge><feMergeNode in="OUTLINE"/><feMergeNode in="SourceGraphic"/></feMerge><feColorMatrix type="matrix" values="0 0 0 0 0 0 1 0 0 0 0 0 0 0 0 0 0 0 1 0"/></filter></defs></svg>